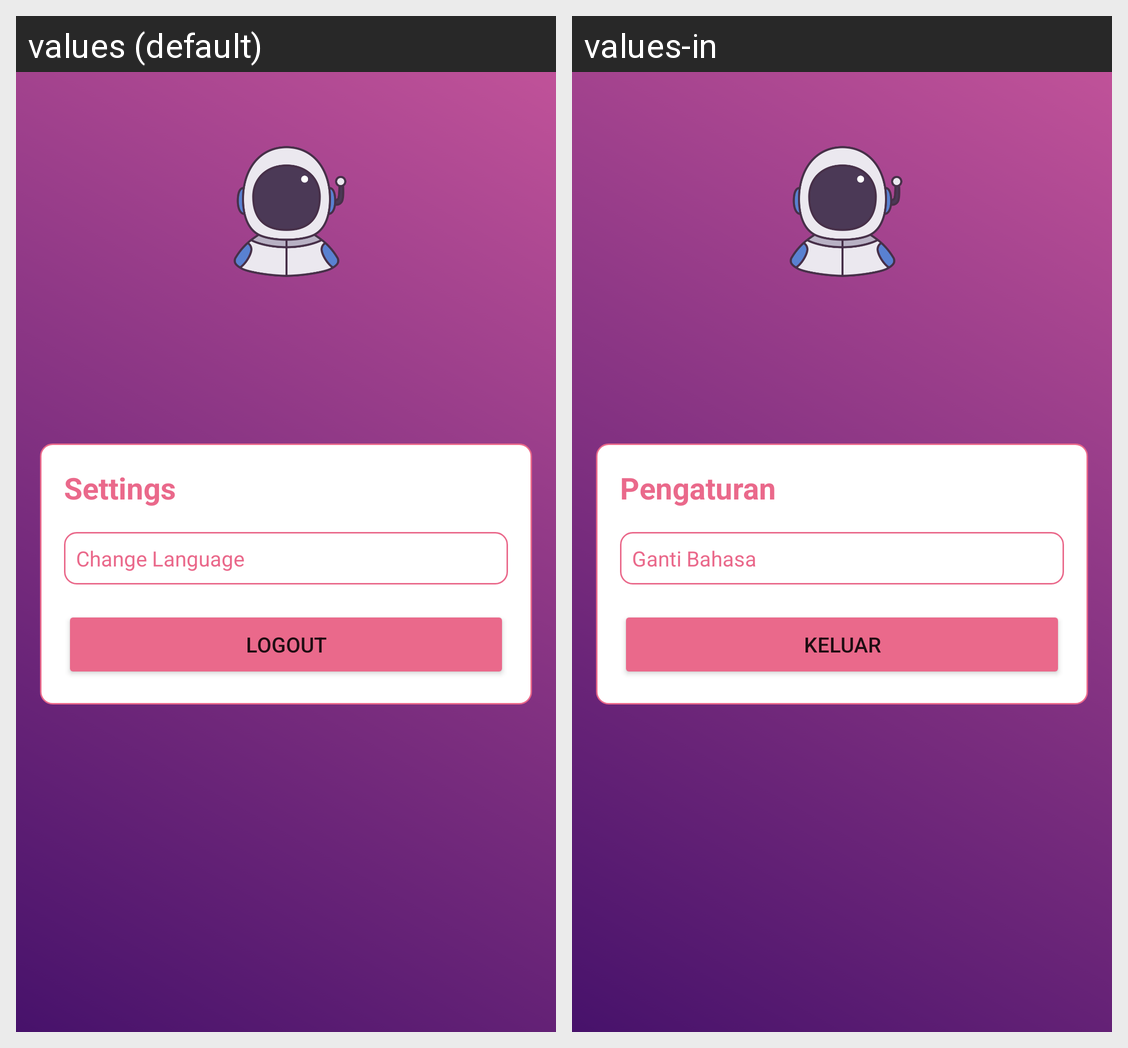

Here is an Android app screen in its default locale and in the app's own translations. Write out the translated-string differences for the strings that appear on this screen.
Android screen res/layout/fragment_profile.xml rendered under 2 locales, left to right: values (default), values-in. Device: Nexus 5 (rendered at 1080×1920; each locale shown at half size, 540×960, under a caption strip naming it); theme Theme.StoryApp.
Strings drawn on this screen, with the default value and each locale's value (text and hints the layout hard-codes, and strings that could not be matched under every locale, appear in the picture but are not listed):

setting
  values: Settings
  values-in: Pengaturan

change_language
  values: Change Language
  values-in: Ganti Bahasa

logout
  values: logout
  values-in: keluar
